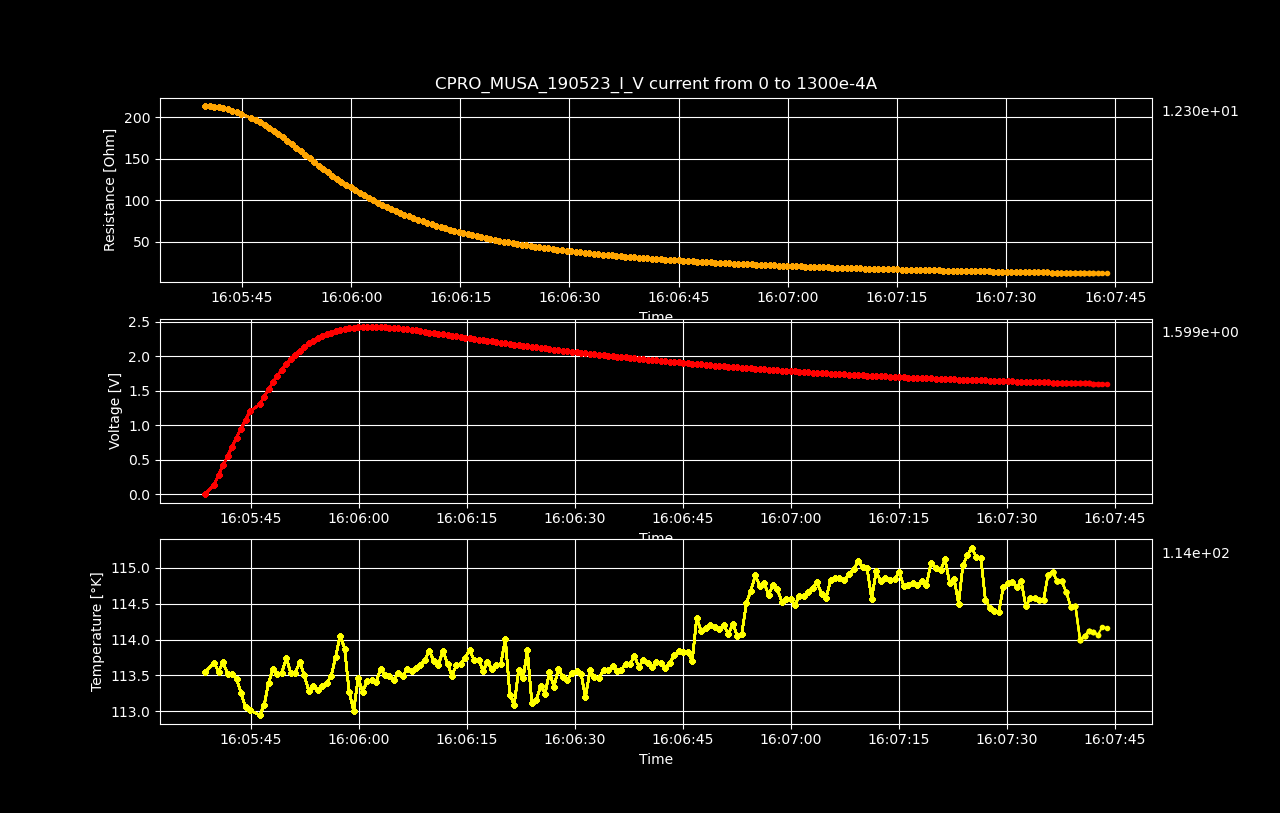

The table this chart was drawn from, first rows:
Datetime, Temperature [K], Voltage [V], Resistance [𝛀], Current Source [A], Electric Field [V/cm], Restivity [𝛀 cm], Current Density [A/cm2]
2023-05-19 16:05:38.668947, 113.5, 4.91350483e-06, inf, 0.0, 7.677351296875e-05, inf, 0.0
2023-05-19 16:05:39.919110, 113.7, 0.1395, 213.6, 0.0006533, 2.18, 363.8, 0.005993
2023-05-19 16:05:40.532514, 113.6, 0.2786, 213.2, 0.001307, 4.353, 363.2, 0.01199
2023-05-19 16:05:41.158883, 113.7, 0.4169, 212.7, 0.00196, 6.514, 362.3, 0.01798
2023-05-19 16:05:41.792643, 113.5, 0.5537, 211.9, 0.002613, 8.651, 360.9, 0.02397
2023-05-19 16:05:42.416496, 113.5, 0.6889, 210.9, 0.003266, 10.76, 359.2, 0.02997
2023-05-19 16:05:43.043775, 113.5, 0.8214, 209.6, 0.00392, 12.83, 356.9, 0.03596
2023-05-19 16:05:43.658905, 113.3, 0.9511, 208, 0.004573, 14.86, 354.2, 0.04195
2023-05-19 16:05:44.281572, 113.1, 1.077, 206.2, 0.005226, 16.83, 351.1, 0.04795
2023-05-19 16:05:44.893603, 113, 1.2, 204, 0.005879, 18.74, 347.5, 0.05394
2023-05-19 16:05:46.250292, 112.9, 1.3, 199, 0.006533, 20.32, 339, 0.05993
2023-05-19 16:05:46.871087, 113.1, 1.413, 196.7, 0.007186, 22.09, 335, 0.06593
2023-05-19 16:05:47.482402, 113.4, 1.52, 193.9, 0.007839, 23.75, 330.3, 0.07192
2023-05-19 16:05:48.088069, 113.6, 1.621, 190.9, 0.008492, 25.33, 325.1, 0.07791
2023-05-19 16:05:48.699505, 113.5, 1.715, 187.5, 0.009146, 26.8, 319.4, 0.08391
2023-05-19 16:05:49.334110, 113.5, 1.803, 184, 0.009799, 28.17, 313.4, 0.0899
2023-05-19 16:05:49.953691, 113.7, 1.883, 180.1, 0.01045, 29.42, 306.8, 0.09589
2023-05-19 16:05:50.561717, 113.5, 1.956, 176.1, 0.01111, 30.56, 299.9, 0.1019
2023-05-19 16:05:51.190960, 113.5, 2.022, 171.9, 0.01176, 31.59, 292.8, 0.1079
2023-05-19 16:05:51.814442, 113.7, 2.081, 167.7, 0.01241, 32.52, 285.6, 0.1139
2023-05-19 16:05:52.442203, 113.5, 2.135, 163.4, 0.01307, 33.36, 278.3, 0.1199
2023-05-19 16:05:53.046835, 113.3, 2.183, 159.1, 0.01372, 34.11, 271, 0.1259
2023-05-19 16:05:53.667786, 113.4, 2.225, 154.8, 0.01437, 34.76, 263.6, 0.1319
2023-05-19 16:05:54.276810, 113.3, 2.26, 150.4, 0.01503, 35.32, 256.2, 0.1378
2023-05-19 16:05:54.944101, 113.4, 2.293, 146.2, 0.01568, 35.83, 249.1, 0.1438
2023-05-19 16:05:55.562488, 113.4, 2.317, 141.9, 0.01633, 36.21, 241.7, 0.1498
2023-05-19 16:05:56.180188, 113.5, 2.34, 137.8, 0.01698, 36.56, 234.6, 0.1558
2023-05-19 16:05:56.788250, 113.8, 2.361, 133.8, 0.01764, 36.89, 228, 0.1618
2023-05-19 16:05:57.412182, 114.1, 2.377, 129.9, 0.01829, 37.14, 221.3, 0.1678
2023-05-19 16:05:58.042708, 113.9, 2.39, 126.2, 0.01894, 37.35, 214.9, 0.1738
2023-05-19 16:05:58.663675, 113.3, 2.4, 122.5, 0.0196, 37.51, 208.6, 0.1798
2023-05-19 16:05:59.293465, 113, 2.407, 118.9, 0.02025, 37.61, 202.4, 0.1858
2023-05-19 16:05:59.908810, 113.5, 2.415, 115.5, 0.0209, 37.73, 196.7, 0.1918
2023-05-19 16:06:00.531792, 113.3, 2.419, 112.2, 0.02156, 37.8, 191.1, 0.1978
2023-05-19 16:06:01.167366, 113.4, 2.421, 109, 0.02221, 37.83, 185.7, 0.2038
2023-05-19 16:06:01.780993, 113.4, 2.422, 105.9, 0.02286, 37.85, 180.4, 0.2098
2023-05-19 16:06:02.407368, 113.4, 2.423, 103, 0.02352, 37.87, 175.5, 0.2158
2023-05-19 16:06:03.035149, 113.6, 2.42, 100.1, 0.02417, 37.81, 170.5, 0.2218
2023-05-19 16:06:03.654131, 113.5, 2.417, 97.37, 0.02482, 37.77, 165.8, 0.2277
2023-05-19 16:06:04.258130, 113.5, 2.414, 94.74, 0.02548, 37.71, 161.4, 0.2337
2023-05-19 16:06:04.864752, 113.4, 2.412, 92.3, 0.02613, 37.69, 157.2, 0.2397
2023-05-19 16:06:05.483791, 113.5, 2.406, 89.84, 0.02678, 37.6, 153, 0.2457
2023-05-19 16:06:06.107238, 113.5, 2.397, 87.37, 0.02744, 37.46, 148.8, 0.2517
2023-05-19 16:06:06.719974, 113.6, 2.39, 85.07, 0.02809, 37.34, 144.9, 0.2577
2023-05-19 16:06:07.323310, 113.6, 2.381, 82.84, 0.02874, 37.21, 141.1, 0.2637
2023-05-19 16:06:07.936013, 113.6, 2.372, 80.7, 0.0294, 37.07, 137.4, 0.2697
2023-05-19 16:06:08.544664, 113.6, 2.365, 78.7, 0.03005, 36.95, 134, 0.2757
2023-05-19 16:06:09.168441, 113.7, 2.355, 76.69, 0.0307, 36.79, 130.6, 0.2817
2023-05-19 16:06:09.808528, 113.8, 2.342, 74.68, 0.03136, 36.59, 127.2, 0.2877
2023-05-19 16:06:10.429475, 113.7, 2.333, 72.87, 0.03201, 36.45, 124.1, 0.2937
2023-05-19 16:06:11.054298, 113.6, 2.323, 71.12, 0.03266, 36.3, 121.1, 0.2997
2023-05-19 16:06:11.701840, 113.8, 2.313, 69.43, 0.03332, 36.15, 118.3, 0.3057
2023-05-19 16:06:12.321986, 113.7, 2.303, 67.79, 0.03397, 35.98, 115.4, 0.3116
2023-05-19 16:06:12.932165, 113.5, 2.294, 66.27, 0.03462, 35.85, 112.9, 0.3176
2023-05-19 16:06:13.540719, 113.6, 2.287, 64.82, 0.03528, 35.73, 110.4, 0.3236
2023-05-19 16:06:14.162584, 113.7, 2.276, 63.36, 0.03593, 35.57, 107.9, 0.3296
2023-05-19 16:06:14.763873, 113.7, 2.269, 62.01, 0.03658, 35.45, 105.6, 0.3356
2023-05-19 16:06:15.414780, 113.9, 2.259, 60.66, 0.03724, 35.29, 103.3, 0.3416
2023-05-19 16:06:16.022043, 113.7, 2.248, 59.34, 0.03789, 35.13, 101.1, 0.3476
2023-05-19 16:06:16.639693, 113.7, 2.24, 58.11, 0.03854, 35, 98.97, 0.3536
... 140 more rows
